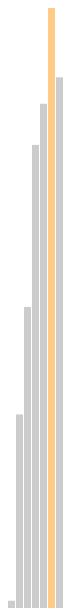
D3 v3 page, settled after 480 driven frames (8 s of simulated time); the page loaded 1 data file(s).


// ── vis.js

var dataset,
    width = 1200,
    height = 600,
    marginTop = 20,
    marginBottom = 20,
    barWidth = 8;

d3.csv("kato-pop-area-test.csv", loadRuler, function(error, data) {
        dataset = data;

    // var x = d3.time.scale()
    //         // .domain([new Date(data[0].date), d3.time.day.offset(new Date(data[data.length - 1].date), 1)]) // w przypadku gdy data to tablica a nie obiekt
    //         .domain([new Date(1700), new Date(2015)])
    //         // .nice(d3.time.year)
    //         .range([0, width]);

    var x = d3.scale.linear()
            // .domain([new Date(data[0].date), d3.time.day.offset(new Date(data[data.length - 1].date), 1)]) // w przypadku gdy data to tablica a nie obiekt
            .domain([new Date(1700), new Date(2015)])
            // .nice(d3.time.year)
            .range([0, width]);

    var yPop = d3.scale.linear()
            .domain([0, d3.max(data, function(d) {return d.pop; })])
            .range([0, height]);

    var yArea = d3.scale.linear()
            .domain([0, d3.max(data, function(d) {return d.area; })])
            .range([0, height]);

    // var lineA = d3.svg.line()
    //         .interpolate('linear')
    //         .x(function(d,i) { return x(d.year); })
    //         .y(function(d,i) { return yArea(d.area); });



    console.log(d3.max(data, function(d) {return d.pop; }));
    console.log(d3.min(data, function(d) {return d.pop; }));


    var chart = d3.select(".chart_svg")
        .attr("width", width)
        .attr("height", height);


	var bars = chart.selectAll("g")
	    .data(data)
    .enter().append("g")
	    .attr("transform", function(d, i) { return "translate(" + i * barWidth + ", " + (height - yPop(d.pop)) + ")"; });

    bars.append("rect")
        .attr("height", function(d) { return yPop(d.pop); })
        .attr("width", barWidth - 1)
        .attr("fill", function(d) {
            if (d.pop != d3.max(data, function(d) {return d.pop})) {
                return "#ccc";
            } else {
                return "#ffcc88"
            }
        });





    // var lastPoint;
    // var areaGroup = chart.selectAll("g")
    //         .data(data)
    //         .enter();

    // areaGroup.append("path")
    //     .attr("d", lineA(function(d) {
    //         return d.area;
    //     }))
    //     .attr("stroke", "#ff0000")
    //     .attr("fill", "none");

});


function generateVis() {

}

function loadRuler(d) {
    row = {
        year: new Date(+d.year, 0, 1), // convert "Year" column to Date
        pop: +d.population,
        area: +d.area
    }
    return row;
}



// najeżdżanie myszka
// http://bl.ocks.org/mbostock/8033015


### data: kato-pop-area-test.csv
year, population, area
1865, 4224, 4.44
1924, 112822, 42.94
1951, 175496, 62, 65
1960, 269926, 97.53
1968, 293900, 97.76
1978, 349700, 155.1
2011, 309304, 164.7